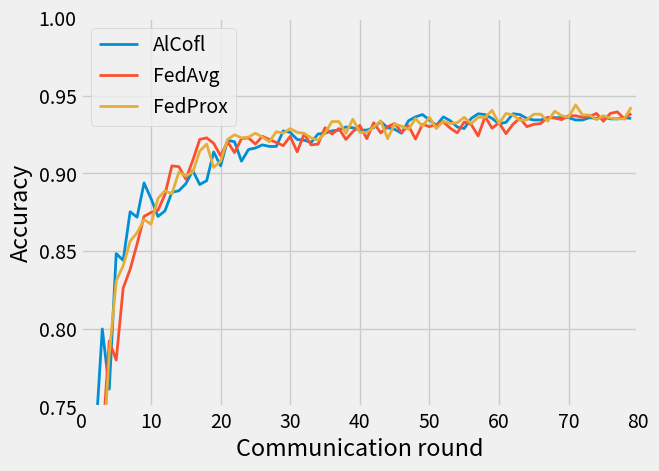

Python code for this plot:
#   -*- coding = utf-8 -*-
#   @time : 2022/1/27 14:42
#   @ File : 完全非IID_mnist_acc.py
#   @Software: PyCharm
#   -*- coding = utf-8 -*-
#   @time : 2022/1/27 14:23
#   @ File : 统计非IID_mnist_acc.py
#   @Software: PyCharm
#   -*- coding = utf-8 -*-
#   @time : 2021/11/26 21:53
#   @ File : 姿势识别fedavg.py
#   @Software: PyCharm
import numpy as np
import random
import matplotlib.pyplot as plt
plt.style.use('fivethirtyeight')
data1 = [0.3484999418258667, 0.6156206607818604, 0.723258638381958, 0.79493088722229, 0.7562069416046142, 0.8433792114257812, 0.8390517234802246, 0.87027587890625, 0.8667757987976075, 0.8887758255004883, 0.8787758827209473, 0.8672758102416992, 0.8707757949829101, 0.8827757835388184, 0.8837758064270019, 0.8882759094238282, 0.8967758178710937, 0.8877758026123047, 0.8902758598327637, 0.908775806427002, 0.8997757911682129, 0.9162757873535157, 0.9152758598327637, 0.9027758598327636, 0.9102758407592774, 0.9112758636474609, 0.9132759094238281, 0.9122757911682129, 0.9122757911682129, 0.9222757339477539, 0.9212757110595703, 0.9167757987976074, 0.9162758827209473, 0.9147758483886719, 0.9202756881713867, 0.9207758903503418, 0.9222758293151856, 0.9227758407592773, 0.9247756958007812, 0.9242757797241211, 0.9227757453918457, 0.9227757453918457, 0.9242757797241211, 0.9282757759094238, 0.9242758750915527, 0.9232758522033692, 0.9207758903503418, 0.928775691986084, 0.931275749206543, 0.9327757835388184, 0.9292757987976075, 0.9257758140563965, 0.931275749206543, 0.9287758827209472, 0.9247756958007812, 0.9237757682800293, 0.930275821685791, 0.9332757949829101, 0.93277587890625, 0.9302757263183594, 0.9267758369445801, 0.927775764465332, 0.9332757949829101, 0.9327757835388184, 0.9302757263183594, 0.9292757987976075, 0.9292757987976075, 0.9307758331298828, 0.9307758331298828, 0.9307758331298828, 0.9307758331298828, 0.9292757987976075, 0.9292757987976075, 0.9307757873535156, 0.9302757987976075, 0.9312757530212402, 0.9299757530212402, 0.9299757873535156, 0.9307757873535156, 0.9302757530212402, 0.9302757530212402, 0.9302758293151856, 0.93157759094238, 0.9287757873535156, 0.931275749206543, 0.9317758560180665, 0.9327756881713867, 0.9327756881713867, 0.931275749206543, 0.931275749206543, 0.9307758331298828, 0.9302757263183594, 0.9302757263183594, 0.9267758369445801]
data2 = [0.5024482727050781, 0.5754999637603759, 0.662172269821167, 0.7356551170349122, 0.8021551132202148, 0.7899309635162354, 0.8361552238464356, 0.8482758522033691, 0.8645517349243164, 0.8822758674621582, 0.8847758293151855, 0.8862758636474609, 0.896275806427002, 0.9147758483886719, 0.9142757415771484, 0.9062759399414062, 0.9182758331298828, 0.9317758560180665, 0.9327757835388184, 0.9292757987976075, 0.9212759017944336, 0.9302757263183594, 0.9232756614685058, 0.9322756767272949, 0.9327757835388184, 0.9287757873535156, 0.933775806427002, 0.9317758560180665, 0.9297757148742676, 0.9277758598327637, 0.933775806427002, 0.9237758636474609, 0.9352758407592774, 0.9282756805419922, 0.9287757873535156, 0.9392758369445801, 0.9352758407592774, 0.9387758255004883, 0.9317757606506347, 0.9367757797241211, 0.9407758712768555, 0.9322758674621582, 0.9425000190734864, 0.9359999656677246, 0.9399999618530274, 0.9420000076293945, 0.9364998817443848, 0.9404998779296875, 0.9319999694824219, 0.941499900817871, 0.9399999618530274, 0.941499900817871, 0.9430000305175781, 0.9389998435974121, 0.935999870300293, 0.9429999351501465, 0.941499900817871, 0.9339998245239258, 0.946500015258789, 0.9389998435974121, 0.9424999237060547, 0.9354999542236329, 0.9414999961853028, 0.9454999923706054, 0.9399999618530274, 0.9414999961853028, 0.9419999122619629, 0.9460000038146973, 0.9454999923706054, 0.9444999694824219, 0.9470000267028809, 0.9469999313354492, 0.9459999084472657, 0.946500015258789, 0.9485000610351563, 0.9435000419616699, 0.9485000610351563, 0.9494999885559082, 0.9449999809265137, 0.9485000610351563, 0.9485000610351563, 0.9485000610351563, 0.9509999275207519, 0.9470000267028809, 0.9485000610351563, 0.9489999771118164, 0.9499999046325683, 0.9514999389648438, 0.9494999885559082, 0.9494999885559082, 0.946500015258789, 0.95, 0.9529999732971192, 0.9509999275207519, 0.9529999732971192, 0.9505000114440918, 0.9424999237060547, 0.9454998970031738, 0.9460000038146973, 0.9485000610351563]
data3 = [0.6929827928543091, 0.6200172305107117, 0.684034526348114, 0.7196206450462341, 0.7936551570892334, 0.8408275842666626, 0.8505516052246094, 0.8662759065628052, 0.8717759251594543, 0.8802758455276489, 0.8772758841514587, 0.8937758803367615, 0.8987758755683899, 0.8967758417129517, 0.9107759594917297, 0.9082759022712708, 0.9107759594917297, 0.9242758750915527, 0.9287757277488708, 0.9137759208679199, 0.9177757501602173, 0.9317757487297058, 0.9347758293151855, 0.9327757954597473, 0.9332758188247681, 0.935775876045227, 0.9332758188247681, 0.9302757382392883, 0.936775803565979, 0.9357757568359375, 0.9387758374214172, 0.9362757802009583, 0.9357757568359375, 0.9327757954597473, 0.9312758445739746, 0.9357757568359375, 0.9432756304740906, 0.9432757496833801, 0.935775876045227, 0.9447757601737976, 0.9362757802009583, 0.9362757802009583, 0.9397757649421692, 0.9437757730484009, 0.9322758913040161, 0.9417757987976074, 0.9402757883071899, 0.9382758140563965, 0.9452757835388184, 0.9402758479118347, 0.9459999203681946, 0.9387758374214172, 0.9435000419616699, 0.9419999122619629, 0.9425000548362732, 0.9459999203681946, 0.9420000314712524, 0.9459999203681946, 0.9460000395774841, 0.950499951839447, 0.9419999122619629, 0.948499858379364, 0.9474999308586121, 0.9439999461174011, 0.9444999098777771, 0.9479999542236328, 0.9479999542236328, 0.9434999823570251, 0.9499999284744263, 0.9469999670982361, 0.9460000395774841, 0.953999936580658, 0.9474998712539673, 0.9474999308586121, 0.9444999098777771, 0.9469998478889465, 0.9454998970031738, 0.9449998736381531, 0.9449998736381531, 0.9524998664855957, 0.9434999823570251, 0.9519999623298645, 0.9464998245239258, 0.9529998898506165, 0.9524998664855957, 0.951999843120575, 0.948499858379364, 0.9514999389648438, 0.9499999284744263, 0.9489998817443848, 0.9534999132156372, 0.9529998898506165, 0.9464999437332153, 0.947999894618988, 0.9494999051094055, 0.953000009059906, 0.9484999775886536, 0.9514999389648438, 0.9484999775886536, 0.9444999098777771]

# print(len(data2))
x1 = []
x2 = []
x3 = []
x4 = []
x5 = []
y = []

for i in range(80):
    a = random.randint(-5, 5)
    b = random.randint(-5, 5)
    c = random.randint(-5, 5)
    d = random.randint(-5, 5)
    y.append(i)
    x1.append(round(data1[i]+0.005, 5))
    x2.append(round(data2[i]-0.01, 5))
    x3.append(round(data3[i]-0.01, 5))



plt.xlim((0, 80))
plt.ylim((0.75, 1))
plt.plot(y, x1, linewidth='2', label='AlCofl')
plt.plot(y, x2, linewidth='2', label='FedAvg')
plt.plot(y, x3, linewidth='2', label='FedProx')

plt.xlabel('Communication round')
plt.ylabel('Accuracy')
plt.legend()
plt.savefig("./zishi_acc123.png", bbox_inches='tight')
plt.savefig("./zishi_acc123.jpg", bbox_inches='tight')
plt.show()
